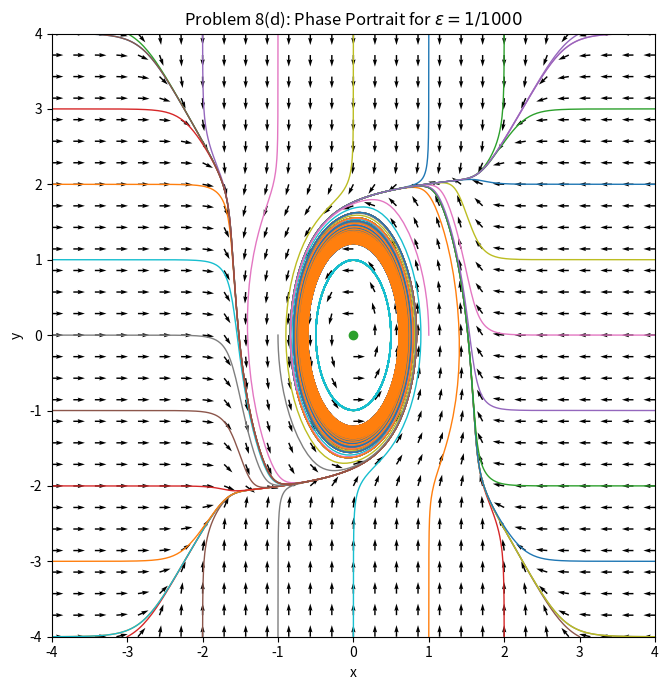

Recreate this plot in Python.
# ##############################################################################
# Author: Edward E. Daisey
# Course: Modeling & Simulation of Complex Systems
# Date: 10th of March, 2026
# Title: Problem 8(d) - Phase Portrait for a Two-Dimensional Nonlinear System
###############################################################################

################################### Overview ##################################
# Description:
#   This script generates a phase portrait for the system
#
#       dx/dt = -2y - epsilon*x^17
#       dy/dt =  8x - epsilon*y^13
#
#   with epsilon = 1/1000 on the window
#
#       |x| <= 4,   |y| <= 4.
#
# Problem:
#   Problem 8(d) asks for a computer-generated phase portrait for this system.
# ##############################################################################


# ############################## Imports #######################################
import numpy as np
import matplotlib.pyplot as plt
from scipy.integrate import solve_ivp
# ##############################################################################


# ############################## Constants #####################################
epsilon = 1.0 / 1000.0

xMin = -4.0
xMax =  4.0
yMin = -4.0
yMax =  4.0

timeStart = 0.0
timeEnd = 40.0

relativeTolerance = 1.0e-8
absoluteTolerance = 1.0e-10

gridSize = 29
# ##############################################################################


# ############################## Function 1 ####################################
# Name:
#   VectorField
#
# Purpose:
#   Returns the right-hand side of the system
#
#       dx/dt = -2y - epsilon*x^17
#       dy/dt =  8x - epsilon*y^13
#
# Input:
#   t     : Time variable (included for solve_ivp compatibility).
#   state : Current state vector [x, y].
#
# Output:
#   A list [dx, dy].
def VectorField(t, state):
    x, y = state

    dx = -2.0 * y - epsilon * x**17
    dy =  8.0 * x - epsilon * y**13

    return [dx, dy]
# ##############################################################################


# ############################## Function 2 ####################################
# Name:
#   GenerateInitialConditions
#
# Purpose:
#   Creates a collection of initial conditions on the boundary of the square
#   |x| <= 4, |y| <= 4 so that the phase portrait shows many trajectories.
#
# Input:
#   None.
#
# Output:
#   A list of initial condition pairs [x0, y0].
def GenerateInitialConditions():
    initialConditions = []

    samplePoints = np.linspace(-4.0, 4.0, 9)

    # Top and bottom edges:
    for x0 in samplePoints:
        initialConditions.append([x0,  4.0])
        initialConditions.append([x0, -4.0])

    # Left and right edges:
    for y0 in samplePoints:
        initialConditions.append([ 4.0, y0])
        initialConditions.append([-4.0, y0])

    # A few interior points near the origin:
    initialConditions.append([ 1.0,  0.0])
    initialConditions.append([-1.0,  0.0])
    initialConditions.append([ 0.0,  1.0])
    initialConditions.append([ 0.0, -1.0])
    initialConditions.append([ 0.75,  0.75])
    initialConditions.append([-0.75, -0.75])

    return initialConditions
# ##############################################################################


# ############################## Function 3 ####################################
# Name:
#   SolveTrajectory
#
# Purpose:
#   Numerically solves the system from one initial condition.
#
# Input:
#   initialState : Initial condition [x0, y0].
#
# Output:
#   A SciPy solution object.
def SolveTrajectory(initialState):
    solution = solve_ivp(
        VectorField,
        (timeStart, timeEnd),
        initialState,
        rtol=relativeTolerance,
        atol=absoluteTolerance,
        dense_output=False,
        max_step=0.05
    )

    return solution
# ##############################################################################


# ############################## Function 4 ####################################
# Name:
#   PlotVectorField
#
# Purpose:
#   Plots the normalized vector field on the square |x| <= 4, |y| <= 4.
#
# Input:
#   None.
#
# Output:
#   Adds the vector field to the current figure.
def PlotVectorField():
    xValues = np.linspace(xMin, xMax, gridSize)
    yValues = np.linspace(yMin, yMax, gridSize)
    X, Y = np.meshgrid(xValues, yValues)

    U = -2.0 * Y - epsilon * X**17
    V =  8.0 * X - epsilon * Y**13

    magnitude = np.sqrt(U**2 + V**2)
    magnitude[magnitude == 0.0] = 1.0

    U = U / magnitude
    V = V / magnitude

    plt.quiver(X, Y, U, V, angles="xy")
# ##############################################################################


# ############################## Function 5 ####################################
# Name:
#   PlotPhasePortrait
#
# Purpose:
#   Generates the phase portrait by plotting the normalized vector field and
#   several numerical trajectories.
#
# Input:
#   None.
#
# Output:
#   Displays the phase portrait.
def PlotPhasePortrait():
    plt.figure(figsize=(7, 7))

    PlotVectorField()

    initialConditions = GenerateInitialConditions()

    for initialState in initialConditions:
        solution = SolveTrajectory(initialState)
        plt.plot(solution.y[0], solution.y[1], linewidth=1.0)

    plt.plot(0.0, 0.0, marker="o", markersize=6)

    plt.xlim(xMin, xMax)
    plt.ylim(yMin, yMax)
    plt.xlabel("x")
    plt.ylabel("y")
    plt.title(r"Problem 8(d): Phase Portrait for $\epsilon = 1/1000$")
    plt.gca().set_aspect("equal", adjustable="box")
    plt.tight_layout()
    plt.show()
# ##############################################################################


# ############################## Function 6 ####################################
# Name:
#   Main
#
# Purpose:
#   Produces the phase portrait requested in Problem 8(d).
#
# Input:
#   None.
#
# Output:
#   Displays the requested figure.
def Main():
    PlotPhasePortrait()
# ##############################################################################


# ############################### Execution ####################################
Main()
# ##############################################################################
